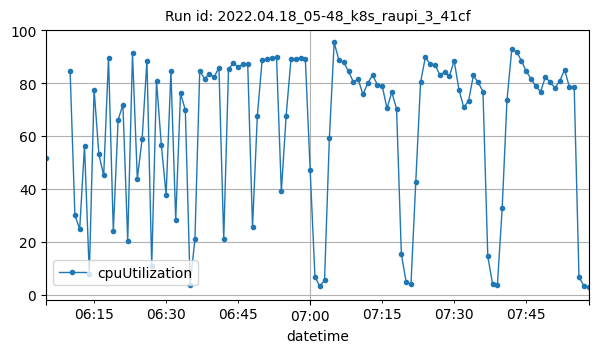

Values plotted in this chart, from the file beside it:
datetime, cpuUtilization
2022-04-18T06:05:00Z, 51.85
2022-04-18T06:10:00Z, 84.6
2022-04-18T06:11:00Z, 30.01
2022-04-18T06:12:00Z, 24.82
2022-04-18T06:13:00Z, 56.28
2022-04-18T06:14:00Z, 7.733
2022-04-18T06:15:00Z, 77.54
2022-04-18T06:16:00Z, 53
2022-04-18T06:17:00Z, 45.06
2022-04-18T06:18:00Z, 89.58
2022-04-18T06:19:00Z, 24.1
2022-04-18T06:20:00Z, 66.06
2022-04-18T06:21:00Z, 71.86
2022-04-18T06:22:00Z, 20.27
2022-04-18T06:23:00Z, 91.23
2022-04-18T06:24:00Z, 43.81
2022-04-18T06:25:00Z, 58.83
2022-04-18T06:26:00Z, 88.55
2022-04-18T06:27:00Z, 10.91
2022-04-18T06:28:00Z, 80.79
2022-04-18T06:29:00Z, 56.67
2022-04-18T06:30:00Z, 37.75
2022-04-18T06:31:00Z, 84.53
2022-04-18T06:32:00Z, 28.21
2022-04-18T06:33:00Z, 76.14
2022-04-18T06:34:00Z, 69.82
2022-04-18T06:35:00Z, 3.749
2022-04-18T06:36:00Z, 21.01
2022-04-18T06:37:00Z, 84.52
2022-04-18T06:38:00Z, 81.73
2022-04-18T06:39:00Z, 83.38
2022-04-18T06:40:00Z, 82.24
2022-04-18T06:41:00Z, 85.91
2022-04-18T06:42:00Z, 21.04
2022-04-18T06:43:00Z, 85.3
2022-04-18T06:44:00Z, 87.6
2022-04-18T06:45:00Z, 86.08
2022-04-18T06:46:00Z, 87.17
2022-04-18T06:47:00Z, 87.14
2022-04-18T06:48:00Z, 25.43
2022-04-18T06:49:00Z, 67.71
2022-04-18T06:50:00Z, 88.6
2022-04-18T06:51:00Z, 88.99
2022-04-18T06:52:00Z, 89.5
2022-04-18T06:53:00Z, 89.82
2022-04-18T06:54:00Z, 39.02
2022-04-18T06:55:00Z, 67.6
2022-04-18T06:56:00Z, 88.99
2022-04-18T06:57:00Z, 89.28
2022-04-18T06:58:00Z, 89.5
2022-04-18T06:59:00Z, 89.14
2022-04-18T07:00:00Z, 47.17
2022-04-18T07:01:00Z, 6.817
2022-04-18T07:02:00Z, 3.058
2022-04-18T07:03:00Z, 5.517
2022-04-18T07:04:00Z, 59.12
2022-04-18T07:05:00Z, 95.38
2022-04-18T07:06:00Z, 88.64
2022-04-18T07:07:00Z, 87.88
2022-04-18T07:08:00Z, 84.4
... 50 more rows
